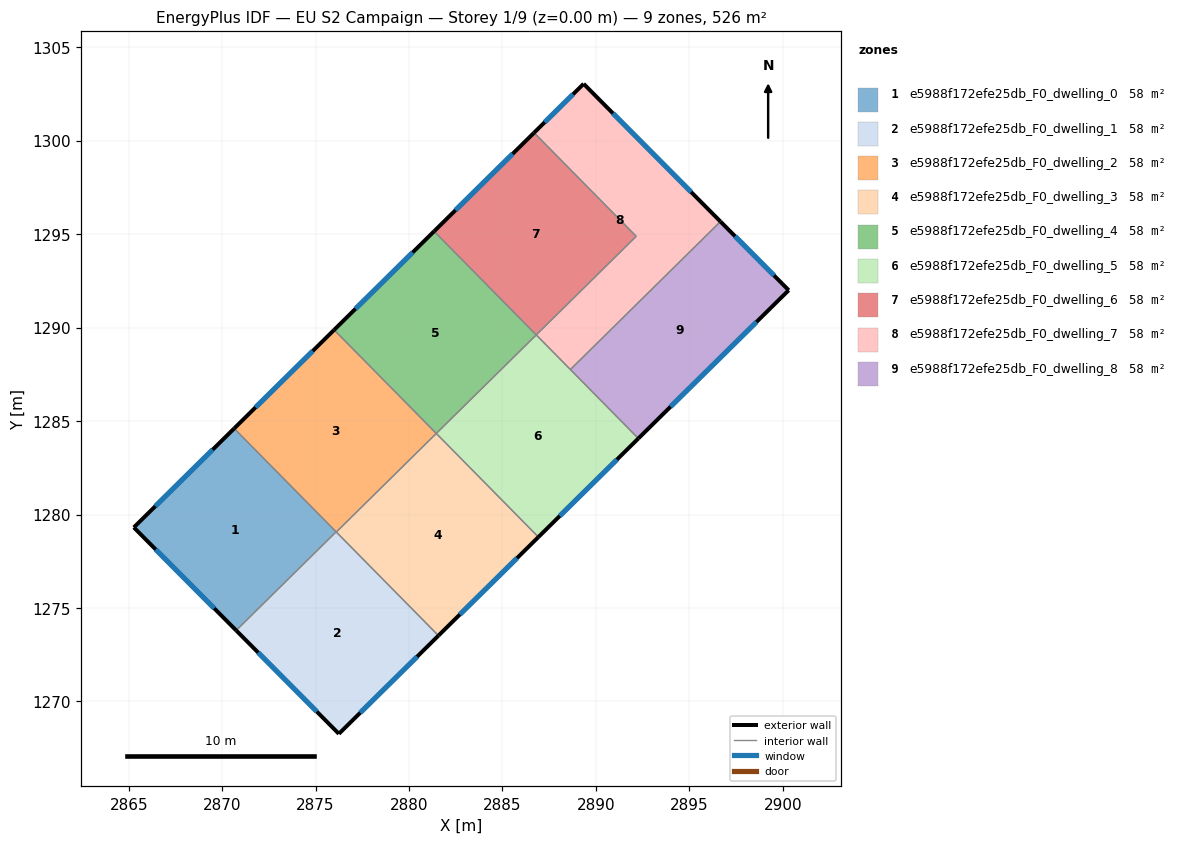
=== STOREY PLAN SPEC (per zone: floor XY polygon, exterior-wall plan segments, windows/doors) ===
zone 1: e5988f172efe25db_F0_dwelling_0  (58.5 m²)
  floor: (2870.64, 1284.61) (2876.10, 1279.07) (2870.75, 1273.80) (2865.27, 1279.31)
  exterior wall: (2865.27, 1279.31) – (2870.75, 1273.80)  [7.8 m]
    window: (2866.45, 1278.13) – (2869.58, 1274.98)  [7.6 m²]
  exterior wall: (2870.64, 1284.61) – (2865.27, 1279.31)  [7.5 m]
    window: (2869.49, 1283.47) – (2866.42, 1280.44)  [7.4 m²]
  interior walls: 2
zone 2: e5988f172efe25db_F0_dwelling_1  (58.5 m²)
  floor: (2876.10, 1279.07) (2881.57, 1273.52) (2876.25, 1268.27) (2870.75, 1273.80)
  exterior wall: (2870.75, 1273.80) – (2876.25, 1268.27)  [7.8 m]
    window: (2871.93, 1272.61) – (2875.07, 1269.45)  [7.6 m²]
  exterior wall: (2876.25, 1268.27) – (2881.57, 1273.52)  [7.5 m]
    window: (2877.39, 1269.39) – (2880.43, 1272.40)  [7.3 m²]
  interior walls: 3
zone 3: e5988f172efe25db_F0_dwelling_2  (58.5 m²)
  floor: (2875.99, 1289.88) (2881.46, 1284.34) (2876.11, 1279.06) (2870.64, 1284.61)
  exterior wall: (2875.99, 1289.88) – (2870.64, 1284.61)  [7.5 m]
    window: (2874.85, 1288.75) – (2871.79, 1285.73)  [7.4 m²]
  interior walls: 4
zone 4: e5988f172efe25db_F0_dwelling_3  (58.5 m²)
  floor: (2881.46, 1284.34) (2886.92, 1278.79) (2881.57, 1273.52) (2876.11, 1279.06)
  exterior wall: (2881.57, 1273.52) – (2886.92, 1278.79)  [7.5 m]
    window: (2882.72, 1274.65) – (2885.78, 1277.67)  [7.4 m²]
  interior walls: 3
zone 5: e5988f172efe25db_F0_dwelling_4  (58.5 m²)
  floor: (2881.34, 1295.15) (2886.81, 1289.61) (2881.46, 1284.34) (2875.99, 1289.88)
  exterior wall: (2881.34, 1295.15) – (2875.99, 1289.88)  [7.5 m]
    window: (2880.19, 1294.02) – (2877.14, 1291.01)  [7.4 m²]
  interior walls: 3
zone 6: e5988f172efe25db_F0_dwelling_5  (58.5 m²)
  floor: (2886.81, 1289.61) (2892.27, 1284.07) (2886.92, 1278.79) (2881.46, 1284.34)
  exterior wall: (2886.92, 1278.79) – (2892.27, 1284.07)  [7.5 m]
    window: (2888.07, 1279.92) – (2891.12, 1282.94)  [7.4 m²]
  interior walls: 4
zone 7: e5988f172efe25db_F0_dwelling_6  (58.5 m²)
  floor: (2886.69, 1300.43) (2892.15, 1294.89) (2886.81, 1289.61) (2881.34, 1295.15)
  exterior wall: (2886.69, 1300.43) – (2881.34, 1295.15)  [7.5 m]
    window: (2885.54, 1299.30) – (2882.49, 1296.28)  [7.4 m²]
  interior walls: 3
zone 8: e5988f172efe25db_F0_dwelling_7  (58.5 m²)
  floor: (2889.34, 1303.04) (2896.66, 1295.68) (2888.63, 1287.76) (2886.81, 1289.61) (2892.15, 1294.89) (2886.69, 1300.43)
  exterior wall: (2889.34, 1303.04) – (2886.69, 1300.43)  [3.7 m]
    window: (2888.77, 1302.48) – (2887.26, 1300.99)  [3.7 m²]
  exterior wall: (2896.66, 1295.68) – (2889.34, 1303.04)  [10.4 m]
    window: (2895.09, 1297.25) – (2890.91, 1301.47)  [10.2 m²]
  interior walls: 4
zone 9: e5988f172efe25db_F0_dwelling_8  (58.5 m²)
  floor: (2896.66, 1295.68) (2900.31, 1292.00) (2892.27, 1284.07) (2888.63, 1287.76)
  exterior wall: (2900.31, 1292.00) – (2896.66, 1295.68)  [5.2 m]
    window: (2899.53, 1292.79) – (2897.45, 1294.89)  [5.1 m²]
  exterior wall: (2892.27, 1284.07) – (2900.31, 1292.00)  [11.3 m]
    window: (2893.99, 1285.77) – (2898.59, 1290.30)  [11.1 m²]
  interior walls: 2

=== DERIVED (storey summary) ===
Building: EU S2 Campaign
Storey: 1 of 9  (floor level z = 0.00 m)
Storey gross floor area: 526.2 m²
Zones on this storey: 9
  - e5988f172efe25db_F0_dwelling_0: floor 58.5 m²; exterior wall 15.3 m (45.9 m²); 2 window(s) 15.0 m²; WWR 32.7%
  - e5988f172efe25db_F0_dwelling_1: floor 58.5 m²; exterior wall 15.3 m (45.8 m²); 2 window(s) 15.0 m²; WWR 32.7%
  - e5988f172efe25db_F0_dwelling_2: floor 58.5 m²; exterior wall 7.5 m (22.5 m²); 1 window(s) 7.4 m²; WWR 32.7%
  - e5988f172efe25db_F0_dwelling_3: floor 58.5 m²; exterior wall 7.5 m (22.5 m²); 1 window(s) 7.4 m²; WWR 32.7%
  - e5988f172efe25db_F0_dwelling_4: floor 58.5 m²; exterior wall 7.5 m (22.5 m²); 1 window(s) 7.4 m²; WWR 32.7%
  - e5988f172efe25db_F0_dwelling_5: floor 58.5 m²; exterior wall 7.5 m (22.5 m²); 1 window(s) 7.4 m²; WWR 32.7%
  - e5988f172efe25db_F0_dwelling_6: floor 58.5 m²; exterior wall 7.5 m (22.5 m²); 1 window(s) 7.4 m²; WWR 32.7%
  - e5988f172efe25db_F0_dwelling_7: floor 58.5 m²; exterior wall 14.1 m (42.3 m²); 2 window(s) 13.8 m²; WWR 32.7%
  - e5988f172efe25db_F0_dwelling_8: floor 58.5 m²; exterior wall 16.5 m (49.4 m²); 2 window(s) 16.2 m²; WWR 32.7%
Zone adjacency (shared interzone walls):
  - e5988f172efe25db_F0_dwelling_0 ↔ e5988f172efe25db_F0_dwelling_1
  - e5988f172efe25db_F0_dwelling_0 ↔ e5988f172efe25db_F0_dwelling_2
  - e5988f172efe25db_F0_dwelling_1 ↔ e5988f172efe25db_F0_dwelling_2
  - e5988f172efe25db_F0_dwelling_1 ↔ e5988f172efe25db_F0_dwelling_3
  - e5988f172efe25db_F0_dwelling_2 ↔ e5988f172efe25db_F0_dwelling_3
  - e5988f172efe25db_F0_dwelling_2 ↔ e5988f172efe25db_F0_dwelling_4
  - e5988f172efe25db_F0_dwelling_3 ↔ e5988f172efe25db_F0_dwelling_5
  - e5988f172efe25db_F0_dwelling_4 ↔ e5988f172efe25db_F0_dwelling_5
  - e5988f172efe25db_F0_dwelling_4 ↔ e5988f172efe25db_F0_dwelling_6
  - e5988f172efe25db_F0_dwelling_5 ↔ e5988f172efe25db_F0_dwelling_7
  - e5988f172efe25db_F0_dwelling_5 ↔ e5988f172efe25db_F0_dwelling_8
  - e5988f172efe25db_F0_dwelling_6 ↔ e5988f172efe25db_F0_dwelling_7
  - e5988f172efe25db_F0_dwelling_7 ↔ e5988f172efe25db_F0_dwelling_8